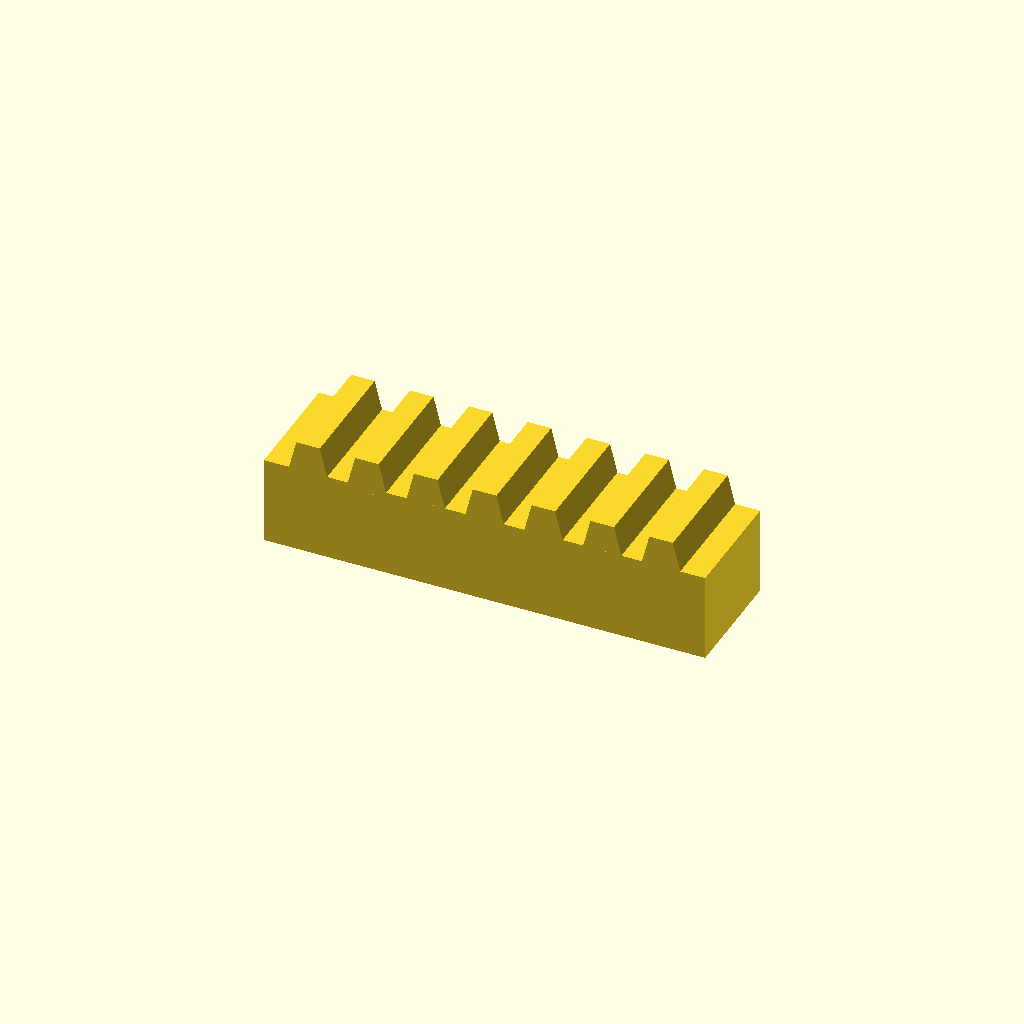
Cell 1: rendered with the file's own defaults.
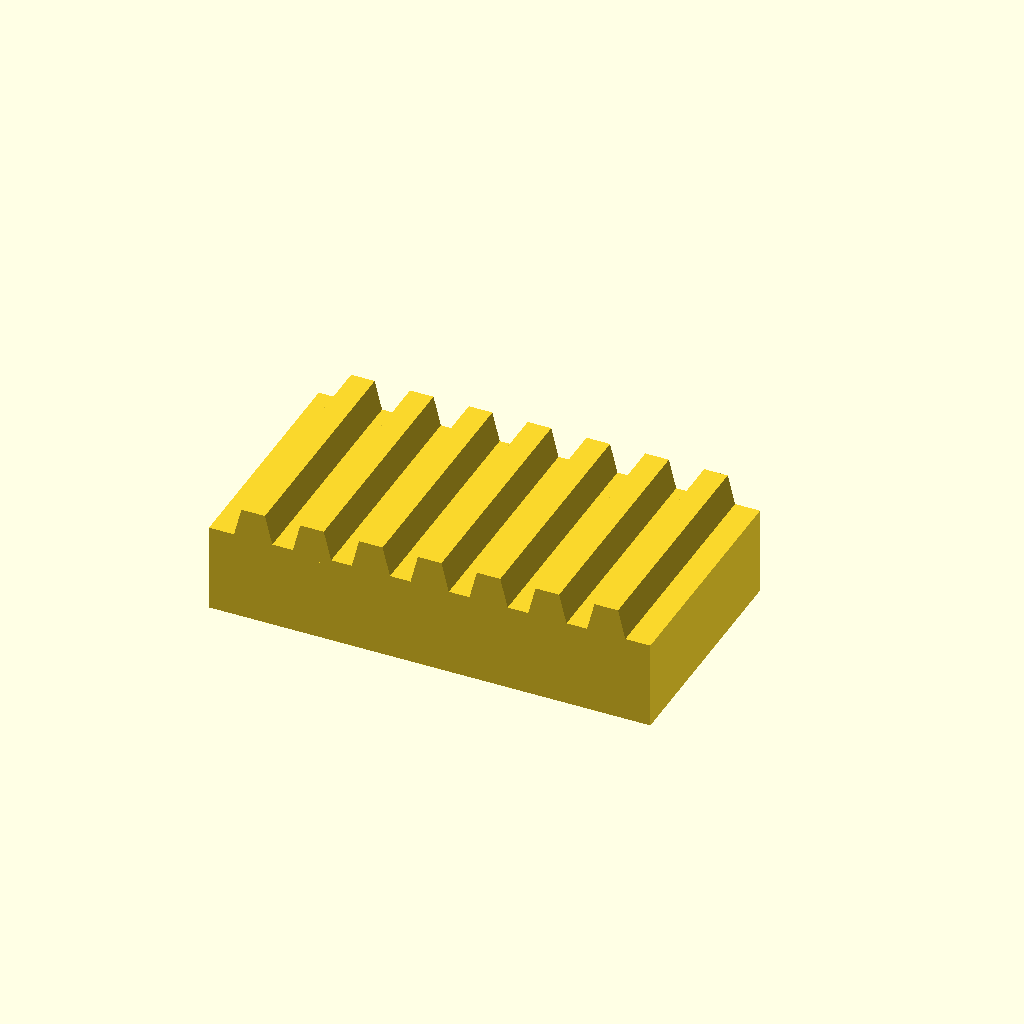
Cell 2 — bar_w set to 40, the other parameters unchanged.
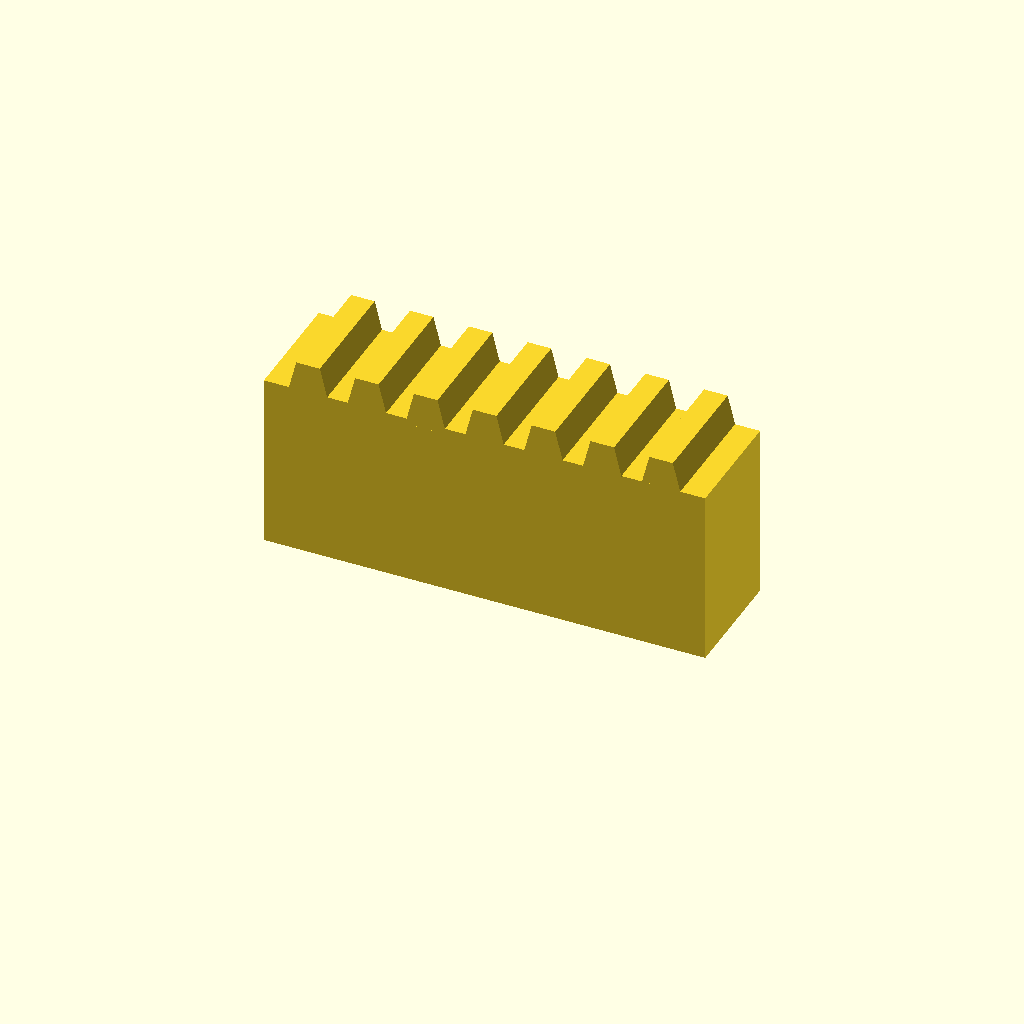
Cell 3: the same model with bar_h = 30.
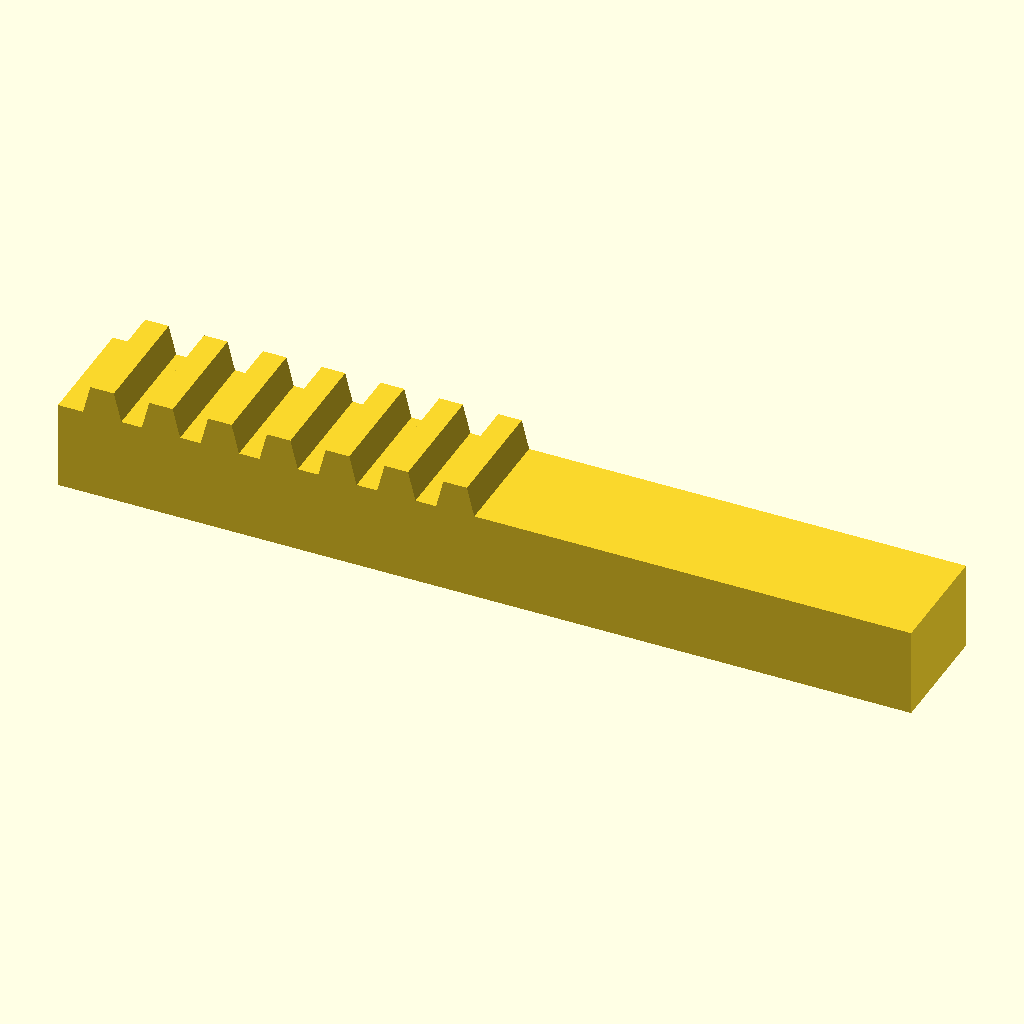
Cell 4: teeth = 14 (everything else at default).
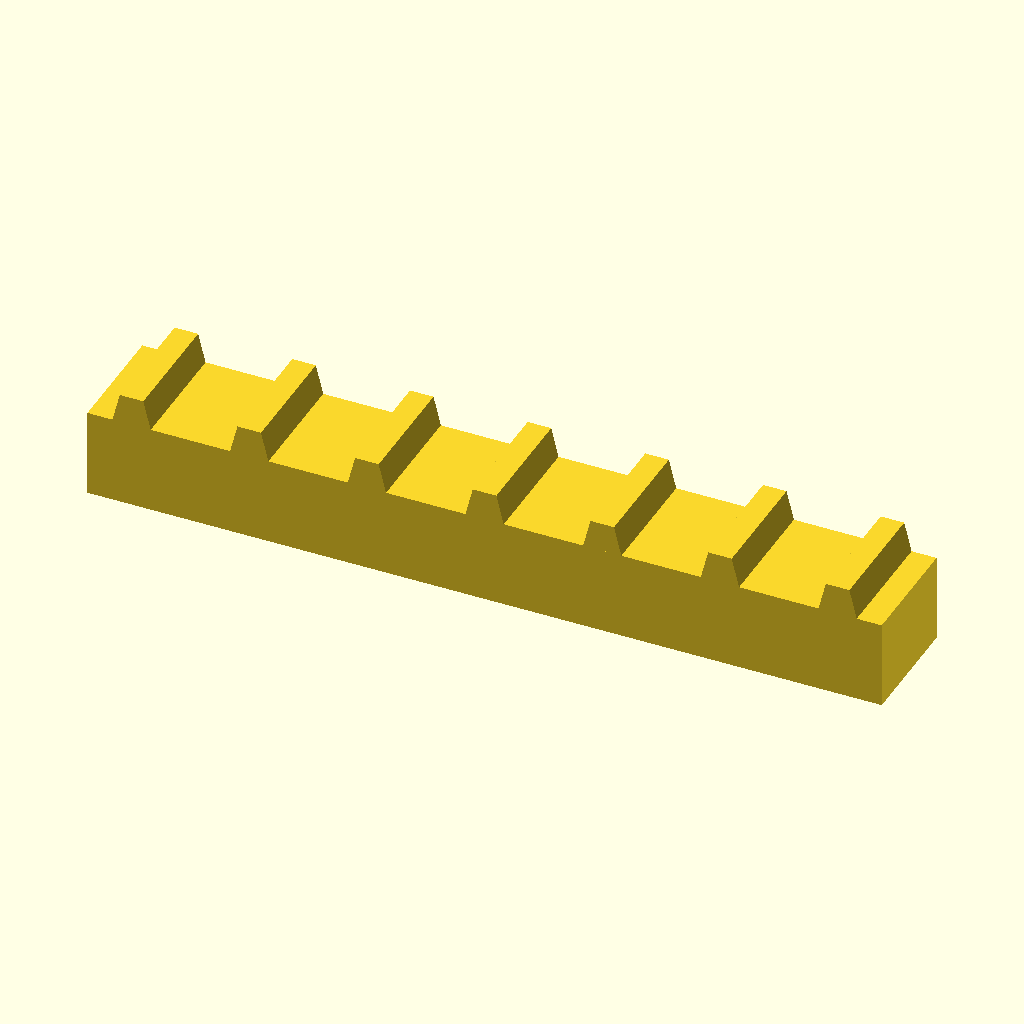
Cell 5 — pitch set to 20, the other parameters unchanged.
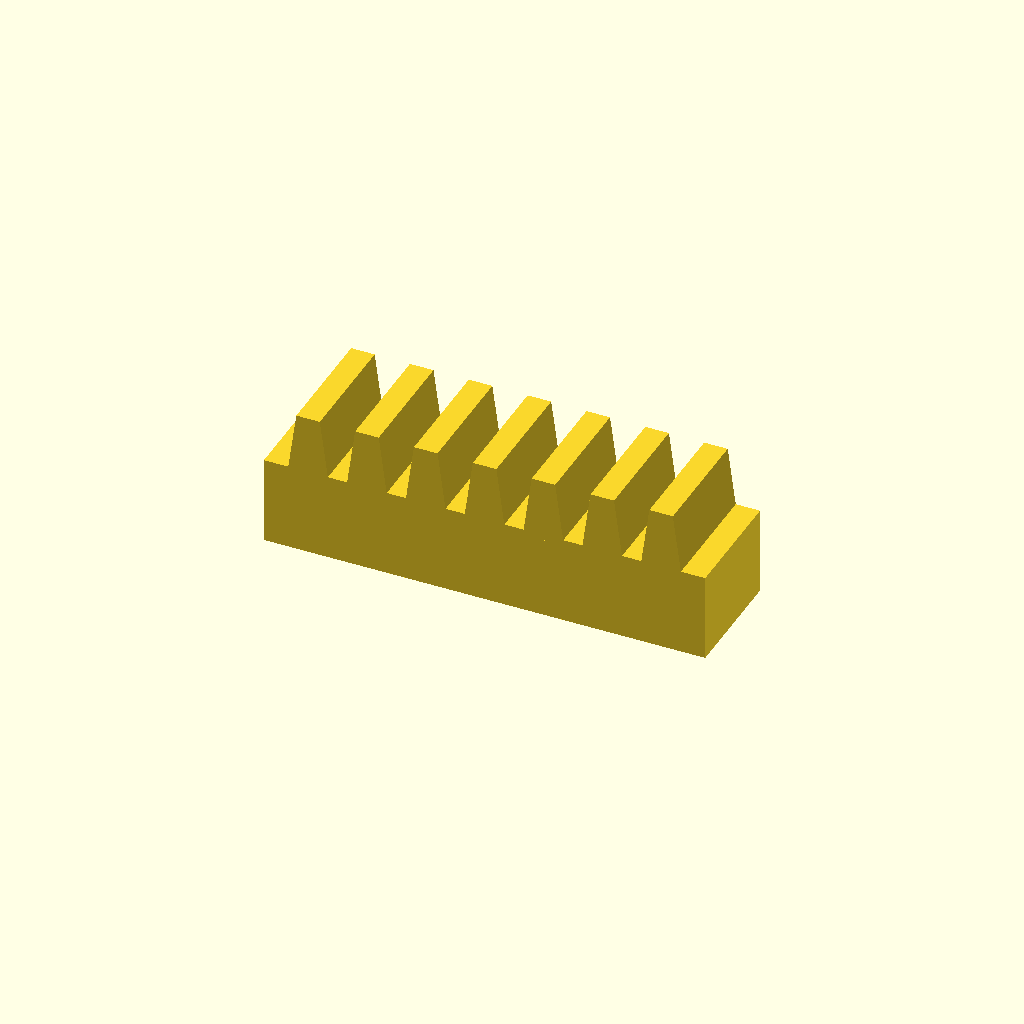
Cell 6 — tooth_h set to 10, the other parameters unchanged.
One fixed orthographic camera (rotation 55°, 0°, 25°; colour scheme Cornfield) for every cell.
The OpenSCAD source (optional_data/data/place1/rackbars/part_0162.scad):
$fn = 32;

// ----------------------------------------------------------------------
// Toothed rack, 7 teeth
// 10 mm pitch, 5 mm teeth
// ----------------------------------------------------------------------

// --- parameters (mm) ---
bar_w = 20;   // bar width (Y)
bar_h = 15;   // bar height (Z)
teeth = 7;    // number of teeth
pitch = 10;   // tooth pitch
tooth_h = 5;  // tooth height above the bar
root_w = 7;   // tooth width at the root
crest_w = 4;  // tooth width at the crest

// --- derived feature positions (mm) ---
span = (teeth - 1) * pitch;  // = 60   distance between the outer teeth
bar_l = span + root_w + 8;   // = 75   bar length: teeth plus 4 mm at each end
tooth_x = -span / 2;         // = -30   X of the first tooth
height = bar_h + tooth_h;    // = 20   overall height
feature_centers = [
  [tooth_x + 0 * pitch, -bar_w / 2],
  [tooth_x + 1 * pitch, -bar_w / 2],
  [tooth_x + 2 * pitch, -bar_w / 2],
  [tooth_x + 3 * pitch, -bar_w / 2],
  [tooth_x + 4 * pitch, -bar_w / 2],
  [tooth_x + 5 * pitch, -bar_w / 2],
  [tooth_x + 6 * pitch, -bar_w / 2]
];   // tooth centre line, drives the tooth loop

// bar with a rack of teeth, one extruded trapezoium per centre
module rack_tooth() {
  linear_extrude(height = bar_w)
    polygon(points = [
      [0, 0],
      [root_w, 0],
      [root_w / 2 + crest_w / 2, tooth_h + 1],
      [root_w / 2 - crest_w / 2, tooth_h + 1]
    ]);
}

union() {
  translate([-bar_l / 2, -bar_w, 0]) cube([bar_l, bar_w, bar_h]);
  for (centre = feature_centers)
    translate([centre[0] - root_w / 2, 0, bar_h - 1]) rotate([90, 0, 0]) rack_tooth();
}
Customizer parameters (derived from the source; name, type, default, range or options):
bar_w: number, default 20
bar_h: number, default 15
teeth: number, default 7
pitch: number, default 10
tooth_h: number, default 5
root_w: number, default 7
crest_w: number, default 4
